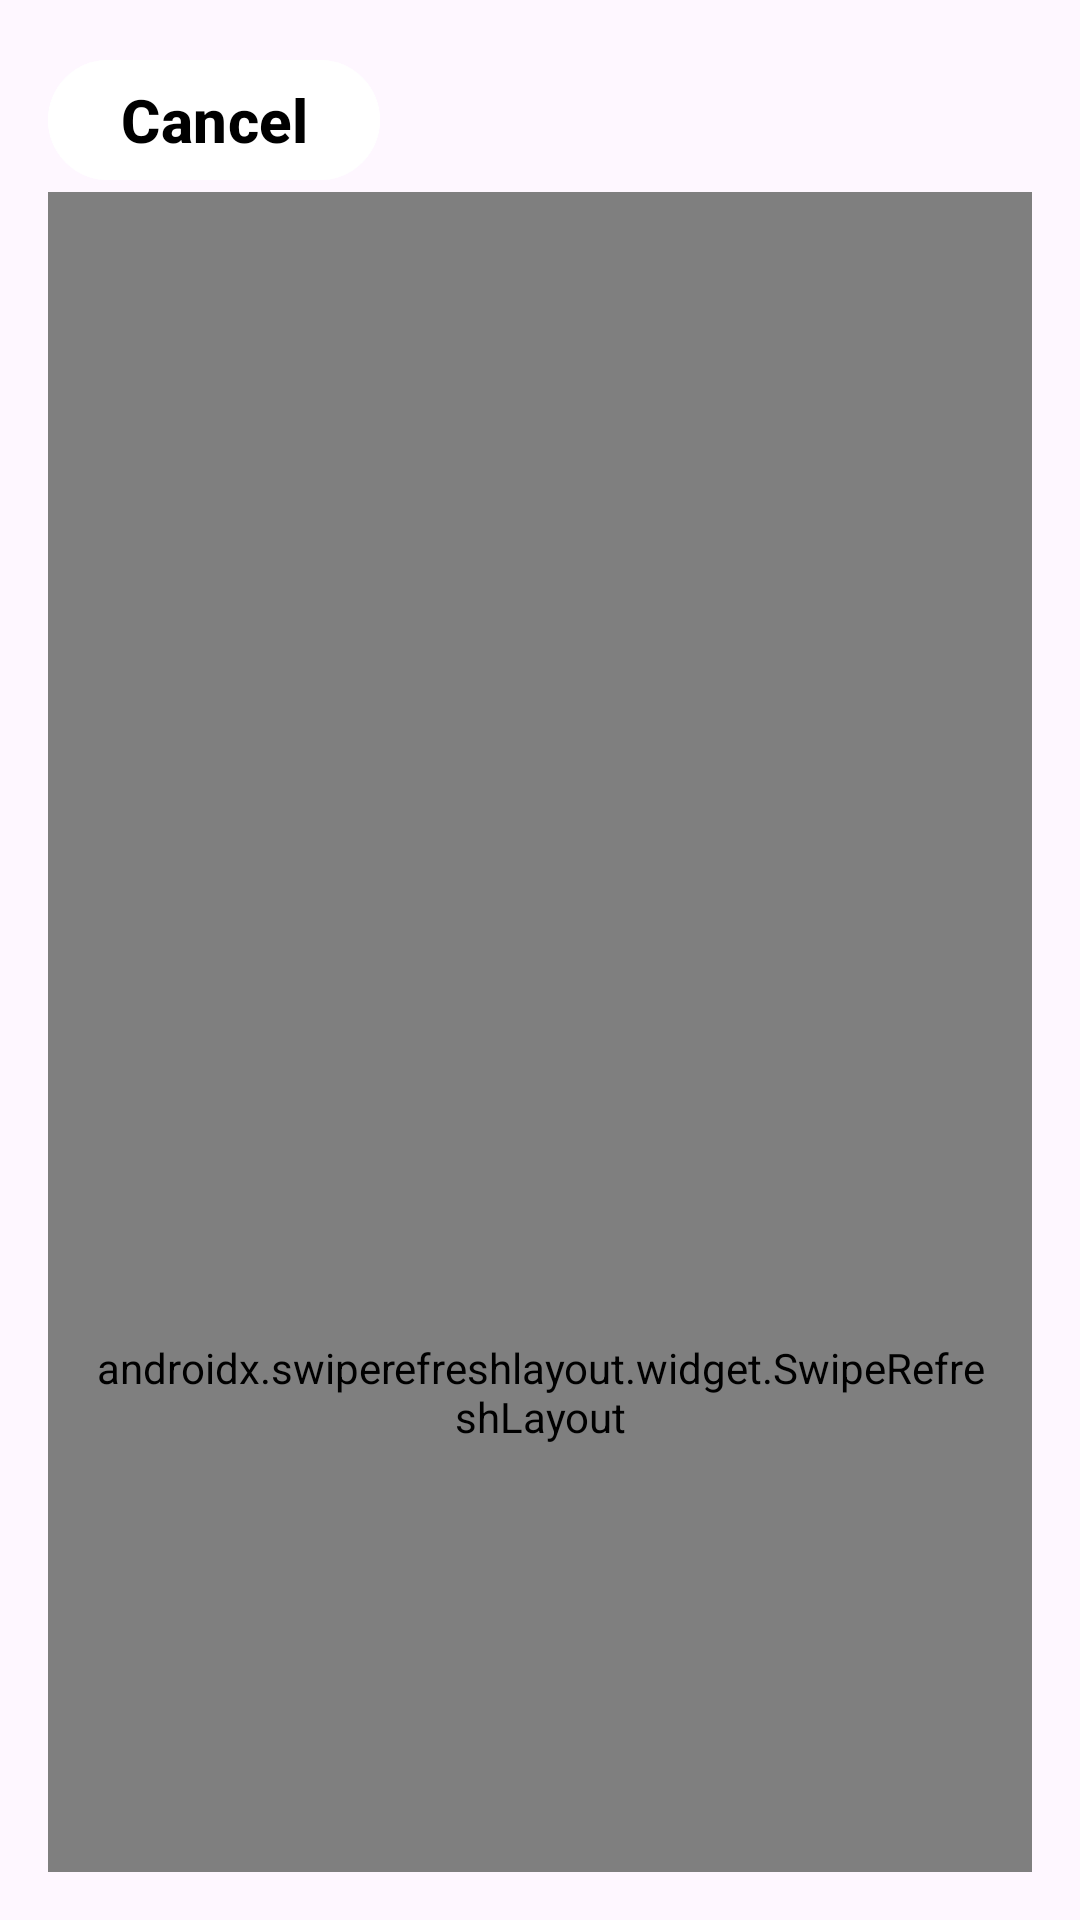

Reconstruct the res/layout file that produces this screen, plus the resources it refers to.
<!-- AndroidManifest.xml: application theme Theme.SurfRiders -->
<!-- res/layout/fragment_my_posts.xml -->
<?xml version="1.0" encoding="utf-8"?>
<LinearLayout xmlns:android="http://schemas.android.com/apk/res/android"
    xmlns:app="http://schemas.android.com/apk/res-auto"
    android:layout_width="match_parent"
    android:layout_height="match_parent"
    android:orientation="vertical"
    android:padding="16dp">

    <com.google.android.material.button.MaterialButton
        android:id="@+id/cancelButton"
        android:layout_width="wrap_content"
        android:layout_height="wrap_content"
        android:backgroundTint="@color/white"
        android:text="@string/cancel"
        android:textColor="@color/black"
        android:textSize="20sp"
        android:textStyle="bold"
        app:layout_constraintTop_toTopOf="parent"
        app:layout_constraintEnd_toEndOf="parent"/>


    <androidx.swiperefreshlayout.widget.SwipeRefreshLayout
        android:id="@+id/swipeRefreshLayout"
        android:layout_width="match_parent"
        android:layout_height="800dp"
        android:padding="16dp">

        <androidx.recyclerview.widget.RecyclerView
            android:id="@+id/recyclerViewFeed"
            android:layout_width="match_parent"
            android:layout_height="match_parent" />

    </androidx.swiperefreshlayout.widget.SwipeRefreshLayout>
</LinearLayout>
<!-- resources referenced by this layout -->
<resources>
  <string name="cancel">Cancel</string>
  <style name="Theme.SurfRiders" parent="Base.Theme.SurfRiders" />
  <style name="Base.Theme.SurfRiders" parent="Theme.Material3.DayNight.NoActionBar">
          
          
      </style>
  <!-- not gathered from this repository: default colours our renderer supplied (Android Studio template values) -->
  <color name="black">#FF000000</color>
  <color name="white">#FFFFFFFF</color>
</resources>
